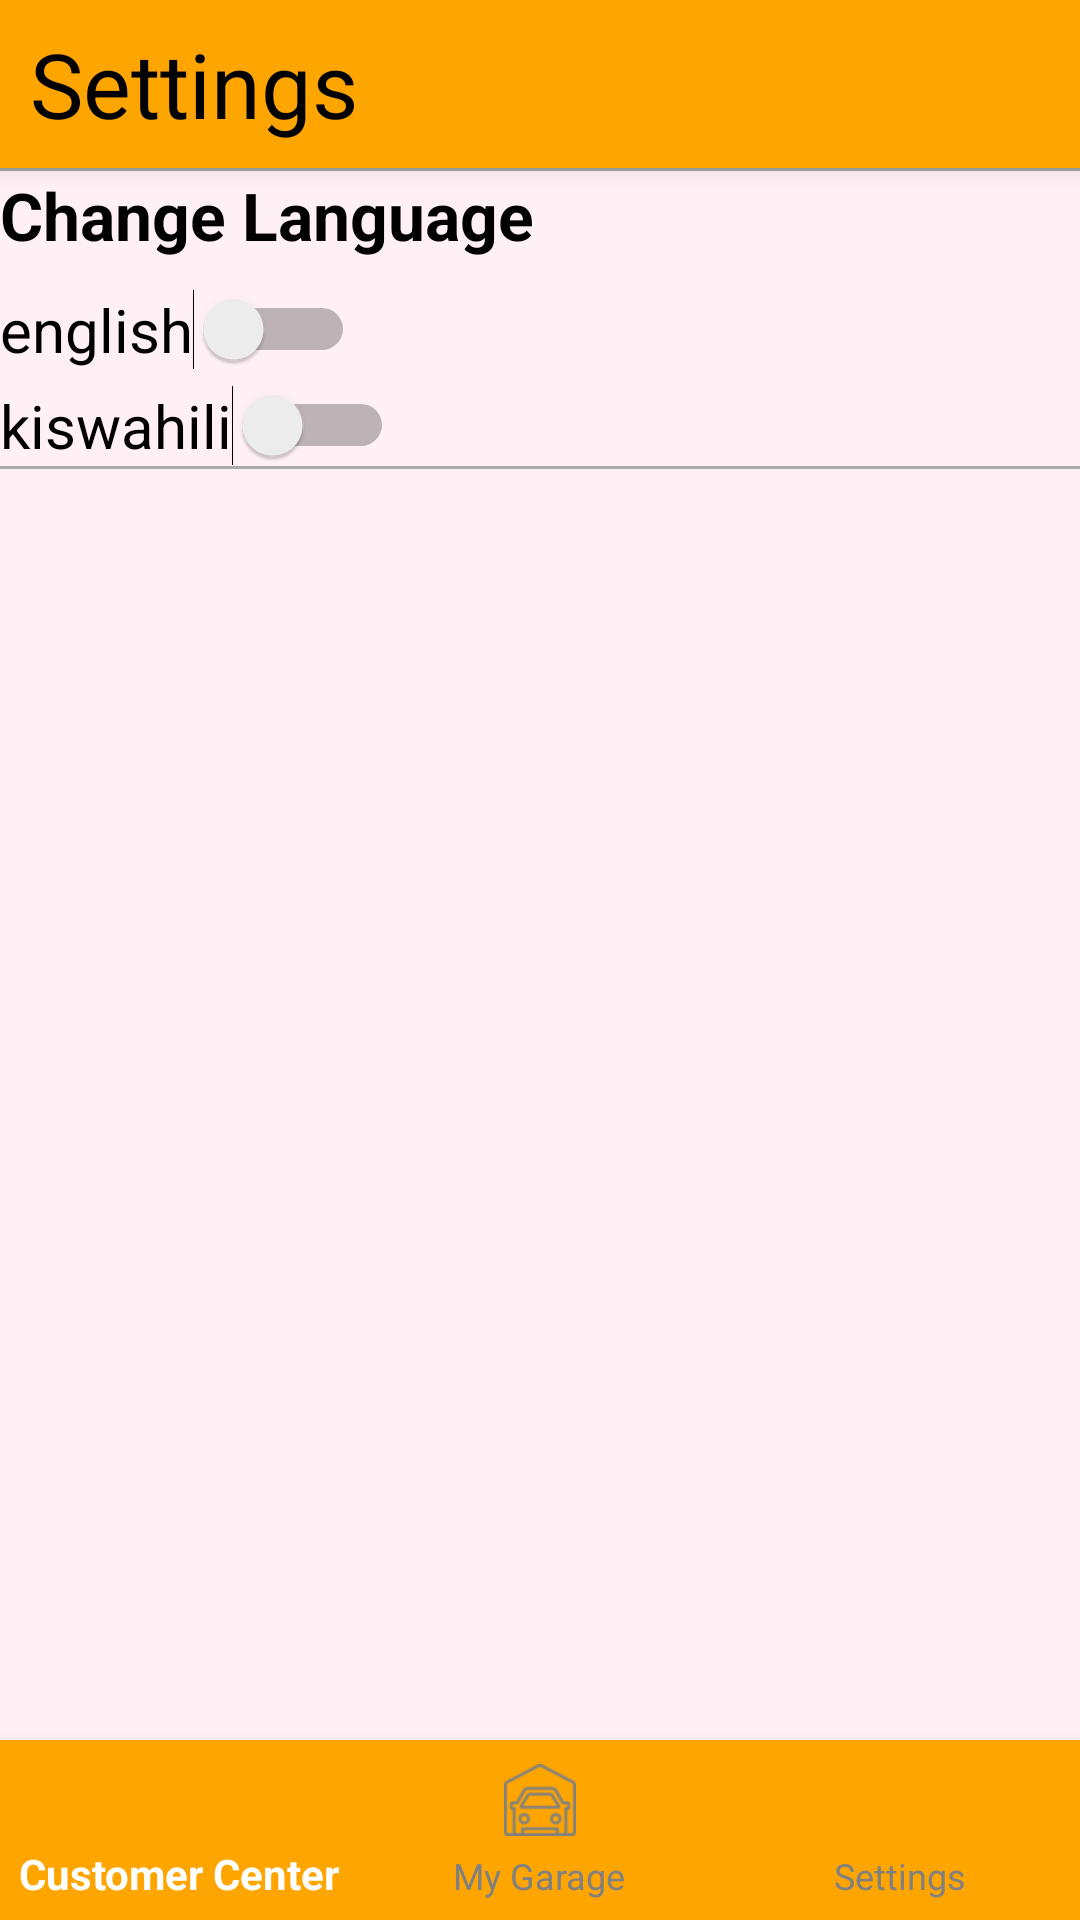

Here is an Android app screen rendered from its layout file. Give the layout XML and the strings, colors and styles it references.
<!-- AndroidManifest.xml: application theme AppTheme -->
<!-- res/layout/activity_settings_two.xml -->
<?xml version="1.0" encoding="utf-8"?>
<androidx.constraintlayout.widget.ConstraintLayout xmlns:android="http://schemas.android.com/apk/res/android"
    xmlns:app="http://schemas.android.com/apk/res-auto"
    xmlns:map="http://schemas.android.com/apk/res-auto"
    xmlns:tools="http://schemas.android.com/tools"
    android:layout_width="match_parent"
    android:background="@color/very_lightly_pink"
    android:layout_height="match_parent">
    <androidx.appcompat.widget.Toolbar
        android:id="@+id/my_toolbar"
        android:layout_width="match_parent"
        android:layout_height="?attr/actionBarSize"
        android:layout_marginBottom="32dp"
        android:background="@color/orange"
        android:elevation="4dp"
        android:theme="@style/ThemeOverlay.AppCompat.ActionBar"
        app:contentInsetStart="10dp"
        map:layout_constraintEnd_toEndOf="parent"
        map:layout_constraintStart_toStartOf="parent"
        map:layout_constraintTop_toTopOf="parent"
        tools:ignore="MissingConstraints">


        <TextView
            android:id="@+id/me"
            android:layout_width="match_parent"
            android:layout_height="wrap_content"
            android:text="@string/Settings"
            android:textColor="@color/black"
            android:textSize="30sp"
            tools:layout_editor_absoluteX="0dp"
            tools:layout_editor_absoluteY="5dp" />

    </androidx.appcompat.widget.Toolbar>

    
    <View
        android:id="@+id/line"
        android:layout_width="0dp"
        android:layout_height="1dp"
        android:background="@android:color/darker_gray"

        app:layout_constraintStart_toStartOf="parent"
        app:layout_constraintEnd_toEndOf="parent"
        app:layout_constraintTop_toBottomOf="@id/my_toolbar" />

    
    <TextView
        android:id="@+id/textViewChangeLanguage"
        android:layout_width="wrap_content"
        android:layout_height="wrap_content"
        android:text="@string/languageS"
        android:textColor="@android:color/black"
        android:textSize="22sp"
        android:textStyle="bold"
        app:layout_constraintTop_toBottomOf="@+id/line"
        app:layout_constraintBottom_toTopOf="@id/switchEnglish"
        app:layout_constraintStart_toStartOf="parent"
        tools:ignore="HardcodedText" />

    
    <Switch
        android:id="@+id/switchEnglish"
        android:layout_width="wrap_content"
        android:layout_height="wrap_content"
        android:text="english"
        android:textSize="20sp"
        android:layout_marginTop="10dp"
        android:textColor="@android:color/black"
        app:layout_constraintTop_toBottomOf="@+id/textViewChangeLanguage"
        app:layout_constraintStart_toStartOf="parent" />

    
    <Switch
        android:id="@+id/switchKiswahili"
        android:layout_width="wrap_content"
        android:layout_height="wrap_content"
        android:text="kiswahili"
        android:textSize="20sp"
        android:layout_marginTop="5dp"
        android:textColor="@android:color/black"
        app:layout_constraintTop_toBottomOf="@+id/switchEnglish"
        app:layout_constraintStart_toStartOf="parent" />

    
    <View
        android:id="@+id/bottomLine"
        android:layout_width="0dp"
        android:layout_height="1dp"
        android:background="@android:color/darker_gray"
        app:layout_constraintTop_toBottomOf="@+id/switchKiswahili"
        app:layout_constraintStart_toStartOf="parent"
        app:layout_constraintEnd_toEndOf="parent" />
    <com.google.android.material.bottomnavigation.BottomNavigationView
        android:id="@+id/bottomNavigationView"
        android:layout_width="match_parent"
        android:layout_height="60dp"
        android:addStatesFromChildren="true"
        android:animateLayoutChanges="true"
        android:background="@color/orange"
        android:clickable="true"
        android:contextClickable="true"
        android:duplicateParentState="false"
        android:focusable="auto"
        app:itemIconTint="@drawable/bottom_navigation_selector"
        app:itemTextColor="@drawable/bottom_navigation_selector"
        app:menu="@menu/menu_buttom_garage"
        map:labelVisibilityMode="labeled"
        map:layout_constraintBottom_toBottomOf="parent"
        map:layout_constraintEnd_toEndOf="parent"
        map:layout_constraintStart_toStartOf="parent"
        />

</androidx.constraintlayout.widget.ConstraintLayout>
<!-- resources referenced by this layout -->
<resources>
  <color name="black">#FF000000</color>
  <color name="orange">#FFA500</color>
  <color name="very_lightly_pink"> #FFF0F5</color>
  <!-- drawable bottom_navigation_selector (drawable) -->
  <?xml version="1.0" encoding="utf-8"?>
  <selector xmlns:android="http://schemas.android.com/apk/res/android">
      <item android:color="@color/white" android:state_checked="true" />
      <item android:color="@color/gray" />
  
  </selector>
  <string name="Settings">Settings</string>
  <string name="languageS">Change Language</string>
  <style name="AppTheme" parent="Theme.AppCompat.Light">
          <item name="buttonStyle">@style/PinkButtonStyle</item>
          <item name="toolbarStyle">@style/OrangeToolbarStyle</item>
          <item name="android:windowBackground">@color/light_pink</item>
      </style>
  <color name="white">#FFFFFFFF</color>
  <color name="gray">#808080</color>
  <style name="PinkButtonStyle" parent="@android:style/Widget.Button">
          <item name="android:backgroundTint">#FFE4E1</item>
          <item name="android:minWidth">120dp</item>
          <item name="android:minHeight">48dp</item>
      </style>
  <style name="OrangeToolbarStyle" parent="Widget.AppCompat.Toolbar">
          <item name="android:background">#FFA500</item>
      </style>
  <color name="light_pink">#FFE4E1</color>
</resources>
